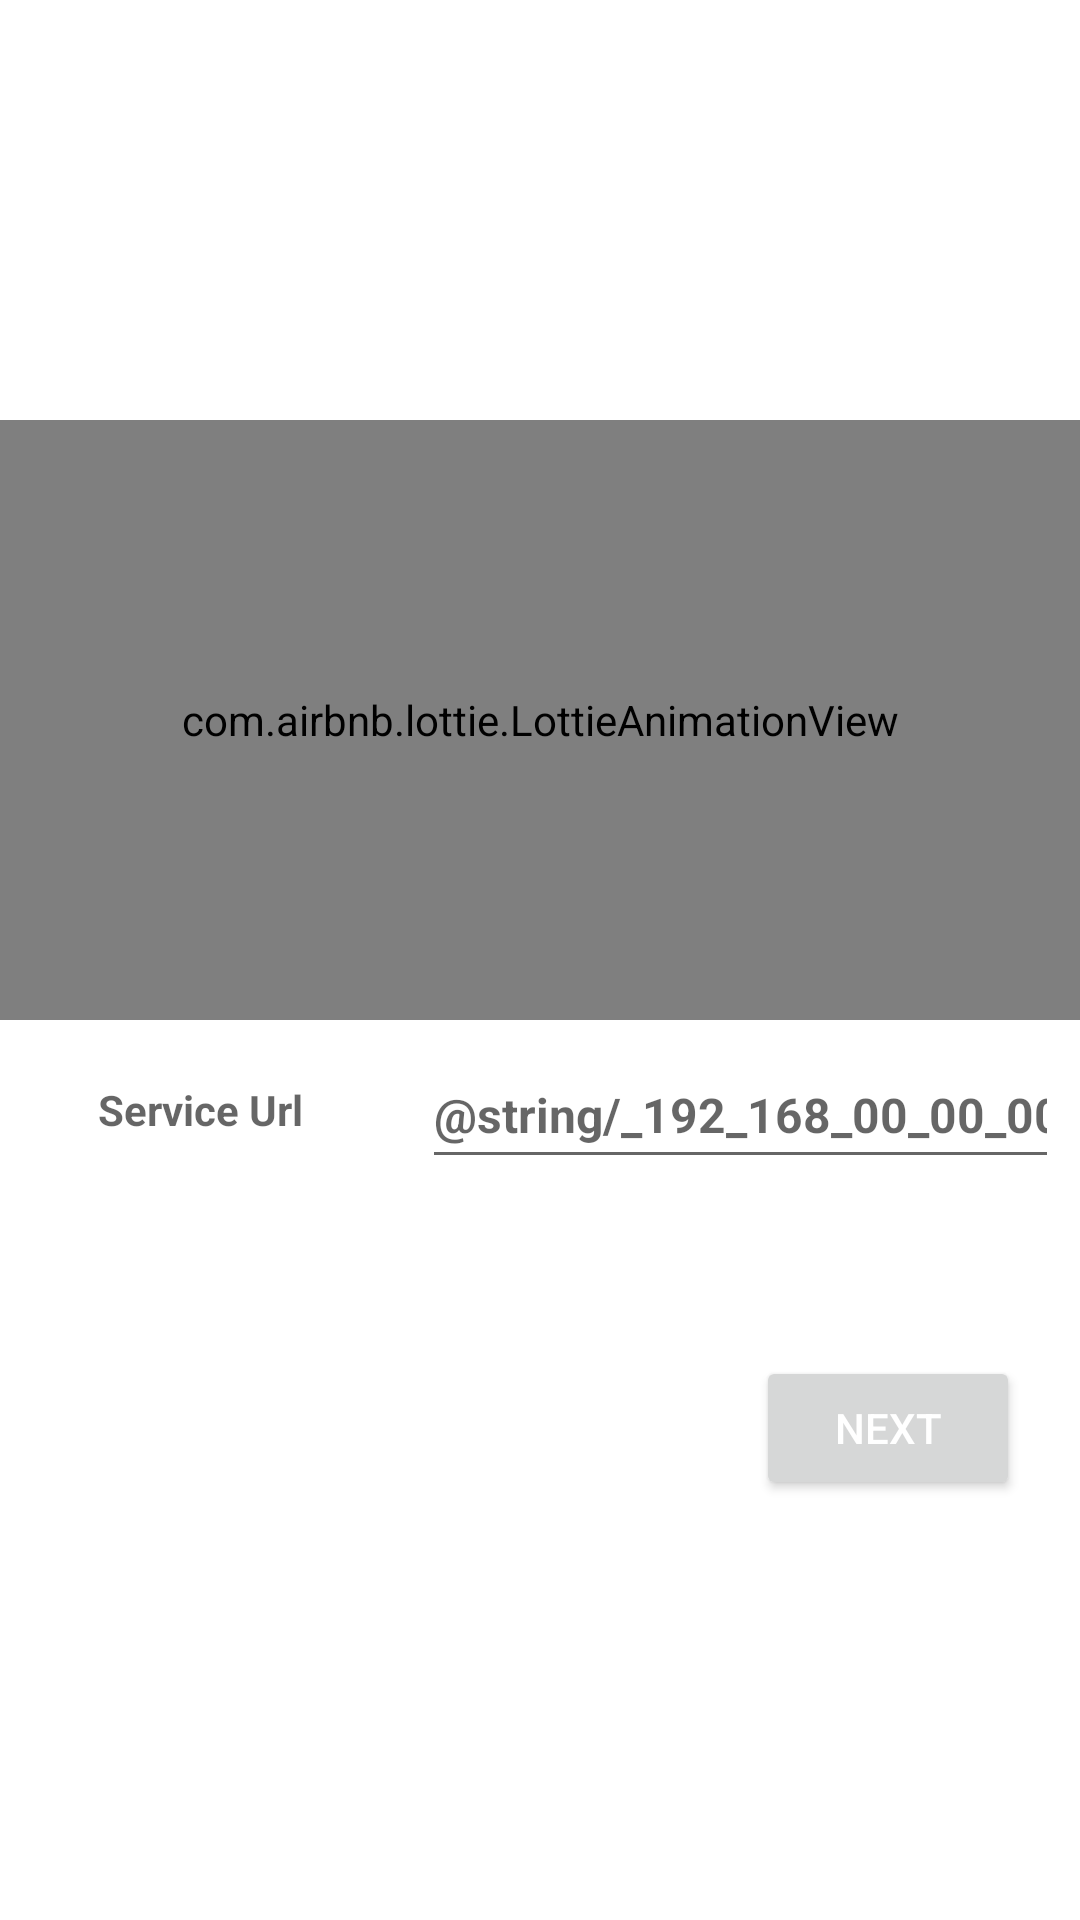

Layout XML and referenced resources for this Android screen:
<!-- AndroidManifest.xml: application theme Theme.CHUTI -->
<!-- res/layout/activity_server_setup.xml -->
<?xml version="1.0" encoding="utf-8"?>
<LinearLayout xmlns:android="http://schemas.android.com/apk/res/android"
    xmlns:app="http://schemas.android.com/apk/res-auto"
    xmlns:tools="http://schemas.android.com/tools"
    android:id="@+id/main"
    android:orientation="vertical"
    android:gravity="center"
    android:background="@color/white"
    android:layout_width="match_parent"
    android:layout_height="match_parent"
    tools:context=".ServerSetupActivity">

    <com.airbnb.lottie.LottieAnimationView
        android:id="@+id/lottieLinkServer"
        android:layout_width="match_parent"
        android:layout_height="200dp"
        app:lottie_fileName="lottie_server_link.json"
        app:lottie_autoPlay="true"
        android:fitsSystemWindows="true"
        app:lottie_loop="true"/>

    <LinearLayout
        android:layout_width="match_parent"
        android:layout_height="60dp"
        android:layout_marginBottom="32dp"
        android:gravity="center"
        android:orientation="horizontal"
        android:weightSum="8">

        <LinearLayout
            android:layout_width="0dp"
            android:layout_height="match_parent"
            android:layout_margin="2dp"
            android:layout_weight="3"
            android:gravity="center"
            android:orientation="vertical"
            android:padding="2dp">

            <TextView
                android:layout_width="match_parent"
                android:layout_height="match_parent"
                android:gravity="center"
                android:layout_gravity="center_vertical"
                android:hint="Service Url"
                android:textColor="@color/text_color"
                android:textSize="14sp"
                android:textStyle="bold" />

        </LinearLayout>

        <LinearLayout
            android:layout_width="0dp"
            android:layout_height="match_parent"
            android:layout_margin="5dp"
            android:layout_weight="5"
            android:gravity="center"
            android:orientation="vertical"
            android:padding="2dp">

            <EditText
                android:id="@+id/txtProductionServer"
                android:layout_width="match_parent"
                android:layout_height="match_parent"
                android:gravity="center"
                android:layout_gravity="center_vertical"
                android:hint="@string/_192_168_00_00_000"
                android:inputType="text"
                android:textColor="@color/black"
                android:textSize="16sp"
                android:textStyle="bold" />


        </LinearLayout>

    </LinearLayout>

    <Button
        android:id="@+id/btnScannerSettingOk"
        android:layout_width="wrap_content"
        android:layout_height="wrap_content"
        android:layout_marginTop="20dp"
        android:layout_gravity="end|bottom"
        android:textColor="#ffffff"
        android:layout_marginEnd="20dp"
        android:text="Next" />

</LinearLayout>
<!-- resources referenced by this layout -->
<resources>
  <color name="black">#FF000000</color>
  <color name="text_color">#1E4175</color>
  <color name="white">#FFFFFFFF</color>
  <style name="Theme.CHUTI" parent="Base.Theme.CHUTI" />
  <style name="Base.Theme.CHUTI" parent="Theme.MaterialComponents.DayNight.NoActionBar">
          
          <item name="android:statusBarColor">?attr/colorPrimaryVariant</item>
           <item name="colorPrimary">@color/redOrange</item>
      </style>
  <color name="redOrange">#FF7600</color>
</resources>
